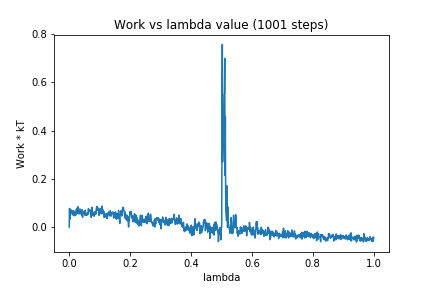

Values plotted in this chart, from the file beside it:
0, 0.0
1, 0.07706
2, 0.03226
3, 0.05729
4, 0.06362
5, 0.07268
6, 0.05894
7, 0.06463
8, 0.06571
9, 0.06749
10, 0.0516
11, 0.05264
12, 0.05107
13, 0.05732
14, 0.06797
15, 0.04805
16, 0.06425
17, 0.05452
18, 0.04619
19, 0.06299
20, 0.06029
21, 0.04893
22, 0.06101
23, 0.07255
24, 0.07341
25, 0.0548
26, 0.06655
27, 0.07894
28, 0.06959
29, 0.08415
30, 0.05561
31, 0.05746
32, 0.05929
33, 0.05718
34, 0.05416
35, 0.07495
36, 0.06774
37, 0.05655
38, 0.05943
39, 0.05793
40, 0.05176
41, 0.04812
42, 0.07168
43, 0.04748
44, 0.04038
45, 0.0627
46, 0.06018
47, 0.05887
48, 0.06222
49, 0.06517
50, 0.05386
51, 0.04893
52, 0.05776
53, 0.06948
54, 0.04859
55, 0.04838
56, 0.05688
57, 0.05124
58, 0.05607
59, 0.0497
60, 0.0505
... 940 more rows
